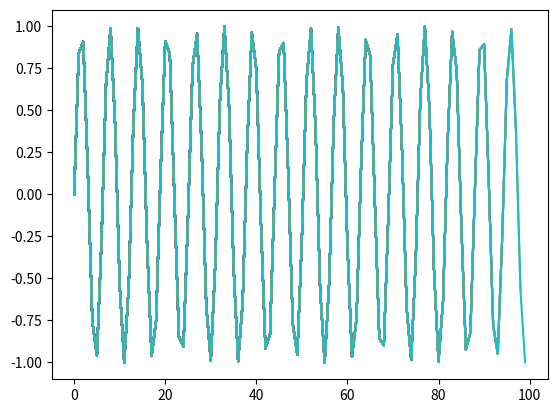

Reproduce this figure in Python.
import matplotlib.pyplot as plt 
import numpy as np
x = []
y = []
for i in range(100):
    x.append(i)
    y.append(np.sin(i))
    plt.plot(x,y)
    plt.pause(.01)
